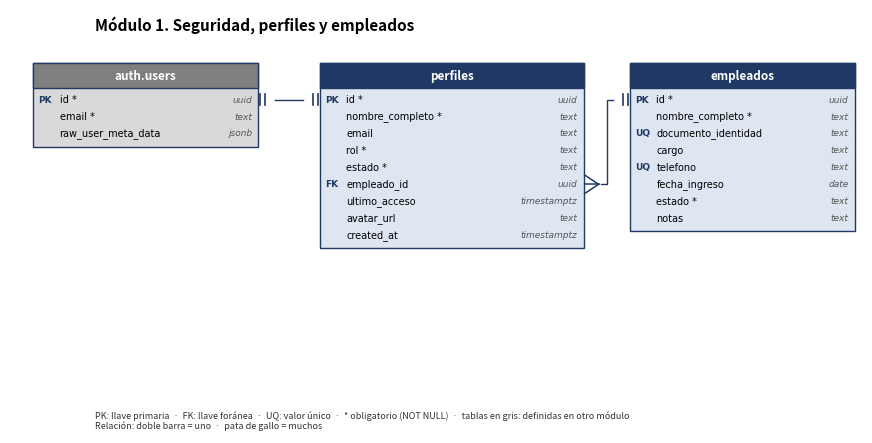
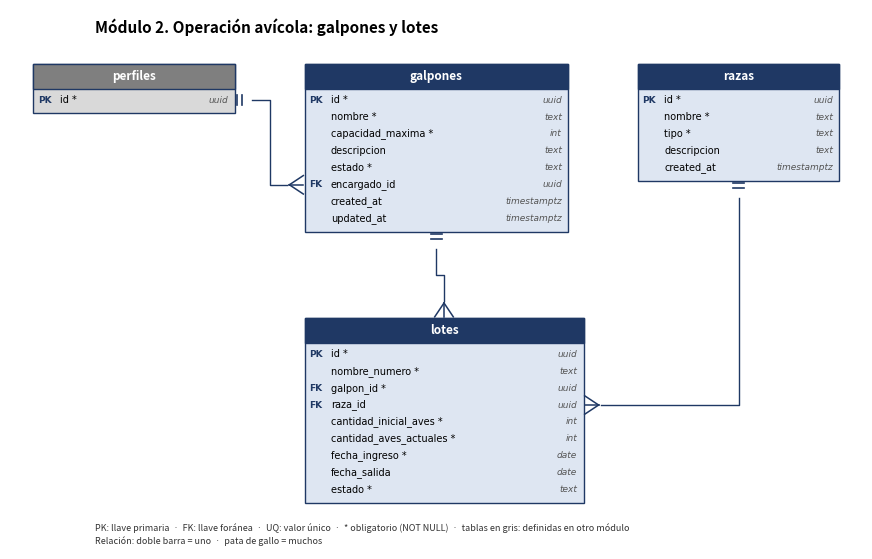
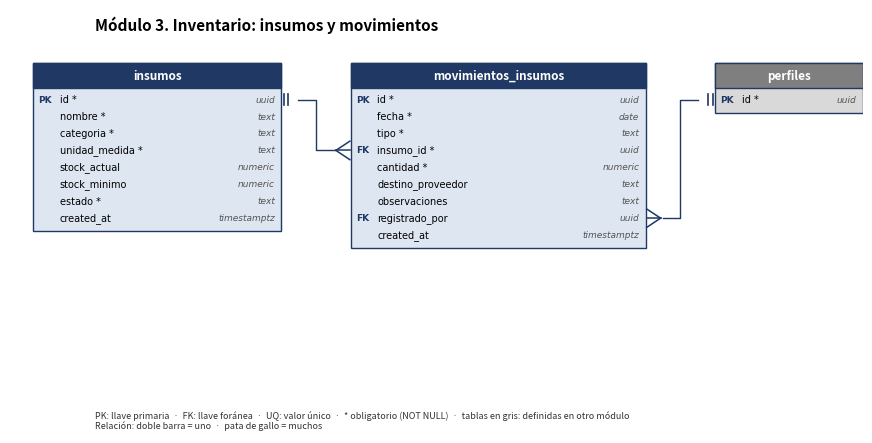
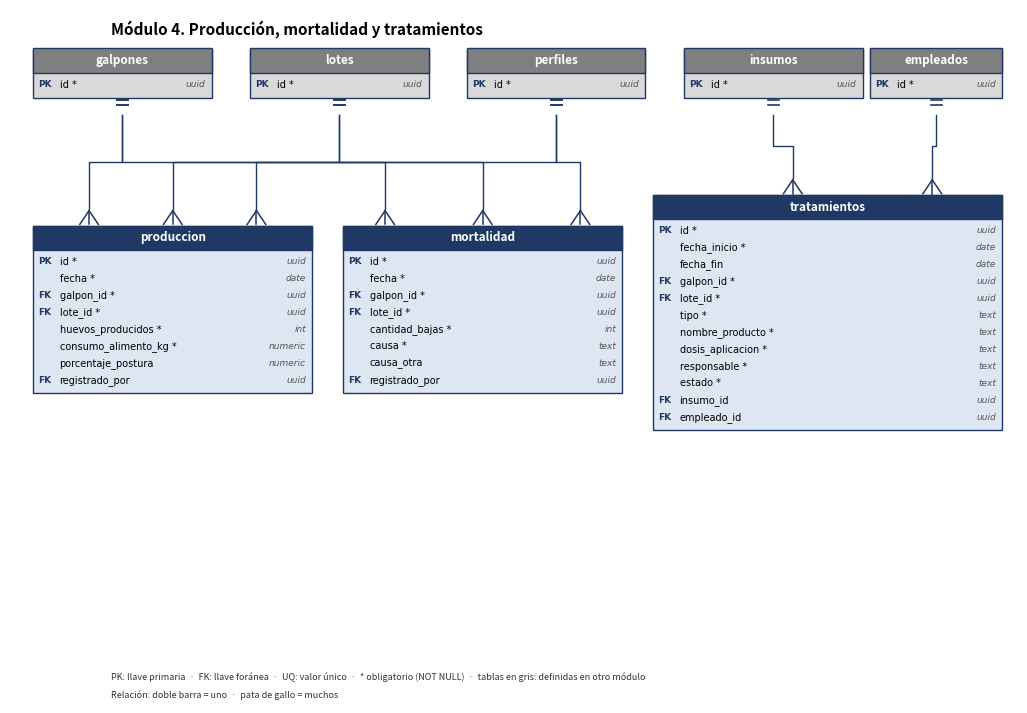
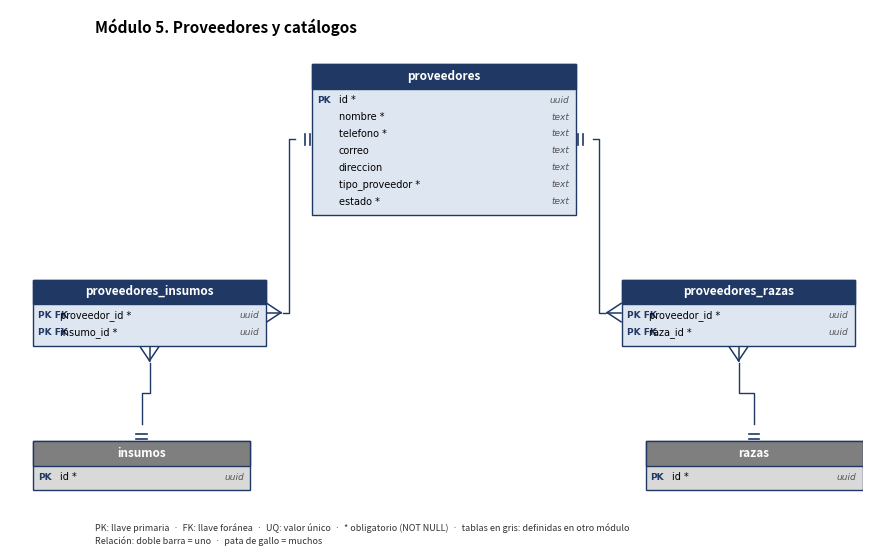
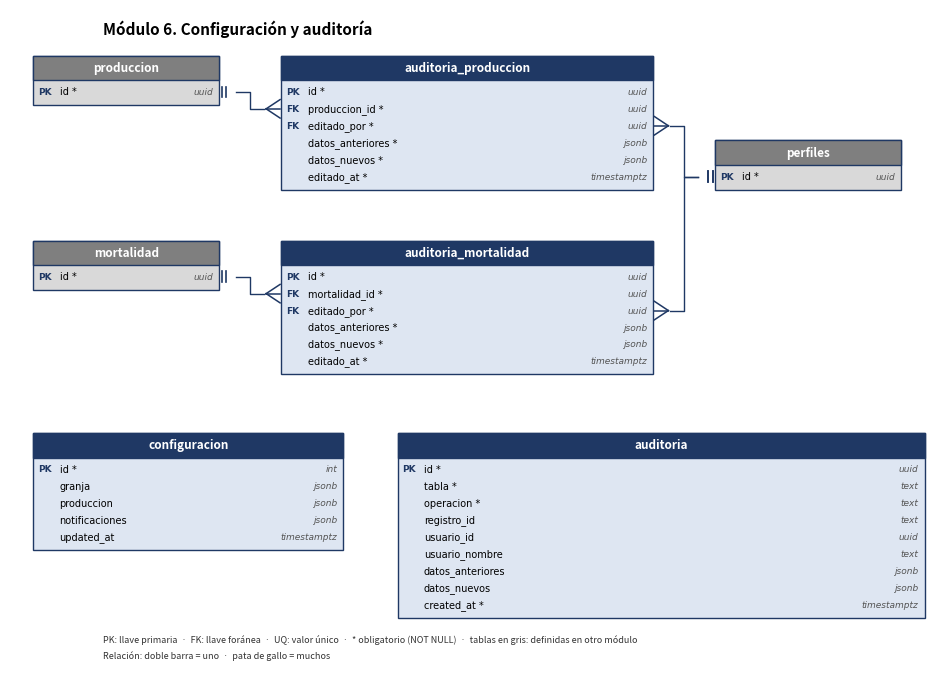

The matplotlib source for these figures, in order:
"""Dibuja diagramas ER por módulo imitando el estilo del documento guía."""
from pathlib import Path
import matplotlib
matplotlib.use("Agg")
import matplotlib.pyplot as plt
from matplotlib.patches import Rectangle

OUT_DIR = Path(r"C:\Users\USUARIO\Desktop\sistema-avicola-mc\docs\img")
OUT_DIR.mkdir(parents=True, exist_ok=True)

# Paleta guide
HEADER_FILL = "#1F3864"
HEADER_TEXT = "#FFFFFF"
BODY_FILL = "#DEE6F2"
BORDER = "#1F3864"
EXT_HEADER = "#7F7F7F"
EXT_BODY = "#D9D9D9"
LINE_COLOR = "#1F3864"
TAG_COLOR = "#1F3864"

ROW_H = 0.22
HEADER_H = 0.32
PAD_TOP = 0.04
PAD_BOT = 0.06
TAG_W = 0.3


def draw_entity(ax, x, y, w, title, cols, external=False):
    """
    cols: list of dicts {tag:'PK|FK|UQ|', name:'nombre', type:'int', nn:True|False}
    """
    body_h = HEADER_H + PAD_TOP + max(len(cols), 1) * ROW_H + PAD_BOT
    hf = EXT_HEADER if external else HEADER_FILL
    bf = EXT_BODY if external else BODY_FILL

    # body
    ax.add_patch(Rectangle((x, y - body_h), w, body_h,
                           facecolor=bf, edgecolor=BORDER, linewidth=1.0, zorder=2))
    # header
    ax.add_patch(Rectangle((x, y - HEADER_H), w, HEADER_H,
                           facecolor=hf, edgecolor=BORDER, linewidth=1.0, zorder=3))
    ax.text(x + w / 2, y - HEADER_H / 2, title,
            ha="center", va="center", color=HEADER_TEXT,
            fontsize=8.5, fontweight="bold", zorder=4)

    # columns
    cy = y - HEADER_H - PAD_TOP - ROW_H / 2
    row_entries = []
    for c in cols:
        tag = c.get("tag", "")
        name = c.get("name", "")
        tipo = c.get("type", "")
        nn = c.get("nn", False)

        if tag:
            ax.text(x + 0.06, cy, tag, ha="left", va="center",
                    fontsize=6.5, color=TAG_COLOR, fontweight="bold", zorder=4,
                    family="DejaVu Sans")
        label = name + (" *" if nn else "")
        ax.text(x + TAG_W + 0.04, cy, label, ha="left", va="center",
                fontsize=7, zorder=4, family="DejaVu Sans")
        ax.text(x + w - 0.08, cy, tipo, ha="right", va="center",
                fontsize=6.5, color="#555555", zorder=4,
                family="DejaVu Sans", style="italic")
        row_entries.append({"name": name, "y": cy})
        cy -= ROW_H

    return {
        "x": x, "y": y, "w": w, "h": body_h,
        "cx": x + w / 2, "cy": y - body_h / 2,
        "left": x, "right": x + w, "top": y, "bottom": y - body_h,
        "rows": row_entries,
    }


def row_y(ent, col_name):
    for r in ent["rows"]:
        if r["name"] == col_name:
            return r["y"]
    return ent["cy"]


def one_marker(ax, x, y, side):
    """Doble barra justo FUERA del lado indicado."""
    s = 0.06
    gap = 0.03
    if side == "right":
        for dx in (gap, gap + s):
            ax.plot([x + dx, x + dx], [y - 0.07, y + 0.07],
                    color=LINE_COLOR, linewidth=1.2, zorder=5)
    elif side == "left":
        for dx in (-gap, -gap - s):
            ax.plot([x + dx, x + dx], [y - 0.07, y + 0.07],
                    color=LINE_COLOR, linewidth=1.2, zorder=5)
    elif side == "top":
        for dy in (gap, gap + s):
            ax.plot([x - 0.07, x + 0.07], [y + dy, y + dy],
                    color=LINE_COLOR, linewidth=1.2, zorder=5)
    elif side == "bottom":
        for dy in (-gap, -gap - s):
            ax.plot([x - 0.07, x + 0.07], [y + dy, y + dy],
                    color=LINE_COLOR, linewidth=1.2, zorder=5)


def many_marker(ax, x, y, side):
    """Pata de gallo: 3 líneas cortas que divergen DESDE la línea HACIA la entidad.
    Punto de encuentro de las 3 patas = extremo de la línea (lejos de la caja).
    Patas terminan en el borde de la caja, abriéndose a los lados."""
    s = 0.18
    gap = 0.015
    spread = 0.12
    lw = 1.1
    if side == "right":
        join_x = x + gap + s
        tip_x = x + gap
        for ty in (-spread, 0, spread):
            ax.plot([join_x, tip_x], [y, y + ty], color=LINE_COLOR, linewidth=lw, zorder=5)
    elif side == "left":
        join_x = x - gap - s
        tip_x = x - gap
        for ty in (-spread, 0, spread):
            ax.plot([join_x, tip_x], [y, y + ty], color=LINE_COLOR, linewidth=lw, zorder=5)
    elif side == "top":
        join_y = y + gap + s
        tip_y = y + gap
        for tx in (-spread, 0, spread):
            ax.plot([x, x + tx], [join_y, tip_y], color=LINE_COLOR, linewidth=lw, zorder=5)
    elif side == "bottom":
        join_y = y - gap - s
        tip_y = y - gap
        for tx in (-spread, 0, spread):
            ax.plot([x, x + tx], [join_y, tip_y], color=LINE_COLOR, linewidth=lw, zorder=5)


_DIR2SIDE = {"left": "left", "right": "right", "up": "top", "down": "bottom"}


def connect(ax, p1, dir1, c1, p2, dir2, c2):
    """
    p1,p2: (x,y) anclado en el borde correspondiente de la entidad.
    dir1,dir2: 'left','right','up','down' — hacia dónde sale la línea.
    c1,c2: 'one' | 'many'.
    """
    x1, y1 = p1
    x2, y2 = p2
    gap = 0.22  # separación línea-caja (coincide con join point del marker)

    def start(x, y, d):
        if d == "right": return (x + gap, y)
        if d == "left":  return (x - gap, y)
        if d == "up":    return (x, y + gap)
        if d == "down":  return (x, y - gap)

    sx1, sy1 = start(x1, y1, dir1)
    sx2, sy2 = start(x2, y2, dir2)

    if dir1 in ("left", "right") and dir2 in ("left", "right"):
        mid = (sx1 + sx2) / 2
        ax.plot([sx1, mid, mid, sx2], [sy1, sy1, sy2, sy2],
                color=LINE_COLOR, linewidth=1.0, zorder=1)
    elif dir1 in ("up", "down") and dir2 in ("up", "down"):
        mid = (sy1 + sy2) / 2
        ax.plot([sx1, sx1, sx2, sx2], [sy1, mid, mid, sy2],
                color=LINE_COLOR, linewidth=1.0, zorder=1)
    else:
        if dir1 in ("left", "right"):
            ax.plot([sx1, sx2, sx2], [sy1, sy1, sy2], color=LINE_COLOR, linewidth=1.0, zorder=1)
        else:
            ax.plot([sx1, sx1, sx2], [sy1, sy2, sy2], color=LINE_COLOR, linewidth=1.0, zorder=1)

    s1 = _DIR2SIDE[dir1]
    s2 = _DIR2SIDE[dir2]
    (one_marker if c1 == "one" else many_marker)(ax, x1, y1, s1)
    (one_marker if c2 == "one" else many_marker)(ax, x2, y2, s2)


def side_point(ent, side, row_name=None):
    if row_name is not None:
        y = row_y(ent, row_name)
    else:
        y = ent["cy"]
    if side == "left":
        return (ent["left"], y)
    if side == "right":
        return (ent["right"], y)
    if side == "top":
        return (ent["cx"], ent["top"])
    if side == "bottom":
        return (ent["cx"], ent["bottom"])


def add_module_title(ax, text):
    ax.text(0.1, 0.985, text, transform=ax.transAxes,
            ha="left", va="top", fontsize=11, fontweight="bold")


def add_legend(ax):
    txt1 = ("PK: llave primaria  ·  FK: llave foránea  ·  UQ: valor único  ·  "
            "* obligatorio (NOT NULL)  ·  tablas en gris: definidas en otro módulo")
    txt2 = "Relación: doble barra = uno  ·  pata de gallo = muchos"
    ax.text(0.1, 0.03, txt1, transform=ax.transAxes,
            ha="left", va="bottom", fontsize=6.5, color="#333")
    ax.text(0.1, 0.005, txt2, transform=ax.transAxes,
            ha="left", va="bottom", fontsize=6.5, color="#333")


def new_fig(w=11, h=7.5):
    fig, ax = plt.subplots(figsize=(w, h), dpi=180)
    ax.set_xlim(0, w)
    ax.set_ylim(0, h)
    ax.axis("off")
    return fig, ax


def save(fig, name):
    path = OUT_DIR / name
    fig.savefig(path, bbox_inches="tight", facecolor="white")
    plt.close(fig)
    print(f"  {path}")


# ============================================================
# Figura 1 — Módulo 1. Seguridad, perfiles y empleados
# ============================================================
def fig1():
    fig, ax = new_fig(11, 5.5)
    add_module_title(ax, "Módulo 1. Seguridad, perfiles y empleados")

    e_auth = draw_entity(ax, 0.3, 4.8, 2.9, "auth.users",
                         [{"tag": "PK", "name": "id", "type": "uuid", "nn": True},
                          {"tag": "", "name": "email", "type": "text", "nn": True},
                          {"tag": "", "name": "raw_user_meta_data", "type": "jsonb"}],
                         external=True)

    e_perf = draw_entity(ax, 4.0, 4.8, 3.4, "perfiles",
                         [{"tag": "PK", "name": "id", "type": "uuid", "nn": True},
                          {"tag": "", "name": "nombre_completo", "type": "text", "nn": True},
                          {"tag": "", "name": "email", "type": "text"},
                          {"tag": "", "name": "rol", "type": "text", "nn": True},
                          {"tag": "", "name": "estado", "type": "text", "nn": True},
                          {"tag": "FK", "name": "empleado_id", "type": "uuid"},
                          {"tag": "", "name": "ultimo_acceso", "type": "timestamptz"},
                          {"tag": "", "name": "avatar_url", "type": "text"},
                          {"tag": "", "name": "created_at", "type": "timestamptz"}])

    e_emp = draw_entity(ax, 8.0, 4.8, 2.9, "empleados",
                        [{"tag": "PK", "name": "id", "type": "uuid", "nn": True},
                         {"tag": "", "name": "nombre_completo", "type": "text", "nn": True},
                         {"tag": "UQ", "name": "documento_identidad", "type": "text"},
                         {"tag": "", "name": "cargo", "type": "text"},
                         {"tag": "UQ", "name": "telefono", "type": "text"},
                         {"tag": "", "name": "fecha_ingreso", "type": "date"},
                         {"tag": "", "name": "estado", "type": "text", "nn": True},
                         {"tag": "", "name": "notas", "type": "text"}])

    connect(ax,
            side_point(e_auth, "right", "id"), "right", "one",
            side_point(e_perf, "left", "id"), "left", "one")
    connect(ax,
            side_point(e_emp, "left", "id"), "left", "one",
            side_point(e_perf, "right", "empleado_id"), "right", "many")

    add_legend(ax)
    save(fig, "fig1_modulo1.png")


# ============================================================
# Figura 2 — Módulo 2. Operación avícola
# ============================================================
def fig2():
    fig, ax = new_fig(11, 7)
    add_module_title(ax, "Módulo 2. Operación avícola: galpones y lotes")

    e_perf = draw_entity(ax, 0.3, 6.3, 2.6, "perfiles",
                         [{"tag": "PK", "name": "id", "type": "uuid", "nn": True}],
                         external=True)

    e_galp = draw_entity(ax, 3.8, 6.3, 3.4, "galpones",
                         [{"tag": "PK", "name": "id", "type": "uuid", "nn": True},
                          {"tag": "", "name": "nombre", "type": "text", "nn": True},
                          {"tag": "", "name": "capacidad_maxima", "type": "int", "nn": True},
                          {"tag": "", "name": "descripcion", "type": "text"},
                          {"tag": "", "name": "estado", "type": "text", "nn": True},
                          {"tag": "FK", "name": "encargado_id", "type": "uuid"},
                          {"tag": "", "name": "created_at", "type": "timestamptz"},
                          {"tag": "", "name": "updated_at", "type": "timestamptz"}])

    e_raza = draw_entity(ax, 8.1, 6.3, 2.6, "razas",
                         [{"tag": "PK", "name": "id", "type": "uuid", "nn": True},
                          {"tag": "", "name": "nombre", "type": "text", "nn": True},
                          {"tag": "", "name": "tipo", "type": "text", "nn": True},
                          {"tag": "", "name": "descripcion", "type": "text"},
                          {"tag": "", "name": "created_at", "type": "timestamptz"}])

    e_lote = draw_entity(ax, 3.8, 3.0, 3.6, "lotes",
                         [{"tag": "PK", "name": "id", "type": "uuid", "nn": True},
                          {"tag": "", "name": "nombre_numero", "type": "text", "nn": True},
                          {"tag": "FK", "name": "galpon_id", "type": "uuid", "nn": True},
                          {"tag": "FK", "name": "raza_id", "type": "uuid"},
                          {"tag": "", "name": "cantidad_inicial_aves", "type": "int", "nn": True},
                          {"tag": "", "name": "cantidad_aves_actuales", "type": "int", "nn": True},
                          {"tag": "", "name": "fecha_ingreso", "type": "date", "nn": True},
                          {"tag": "", "name": "fecha_salida", "type": "date"},
                          {"tag": "", "name": "estado", "type": "text", "nn": True}])

    connect(ax,
            side_point(e_perf, "right", "id"), "right", "one",
            side_point(e_galp, "left", "encargado_id"), "left", "many")
    connect(ax,
            side_point(e_galp, "bottom"), "down", "one",
            side_point(e_lote, "top"), "up", "many")
    connect(ax,
            side_point(e_raza, "bottom"), "down", "one",
            (e_lote["right"], row_y(e_lote, "raza_id")), "right", "many")

    add_legend(ax)
    save(fig, "fig2_modulo2.png")


# ============================================================
# Figura 3 — Módulo 3. Inventario
# ============================================================
def fig3():
    fig, ax = new_fig(11, 5.5)
    add_module_title(ax, "Módulo 3. Inventario: insumos y movimientos")

    e_ins = draw_entity(ax, 0.3, 4.8, 3.2, "insumos",
                        [{"tag": "PK", "name": "id", "type": "uuid", "nn": True},
                         {"tag": "", "name": "nombre", "type": "text", "nn": True},
                         {"tag": "", "name": "categoria", "type": "text", "nn": True},
                         {"tag": "", "name": "unidad_medida", "type": "text", "nn": True},
                         {"tag": "", "name": "stock_actual", "type": "numeric"},
                         {"tag": "", "name": "stock_minimo", "type": "numeric"},
                         {"tag": "", "name": "estado", "type": "text", "nn": True},
                         {"tag": "", "name": "created_at", "type": "timestamptz"}])

    e_mov = draw_entity(ax, 4.4, 4.8, 3.8, "movimientos_insumos",
                        [{"tag": "PK", "name": "id", "type": "uuid", "nn": True},
                         {"tag": "", "name": "fecha", "type": "date", "nn": True},
                         {"tag": "", "name": "tipo", "type": "text", "nn": True},
                         {"tag": "FK", "name": "insumo_id", "type": "uuid", "nn": True},
                         {"tag": "", "name": "cantidad", "type": "numeric", "nn": True},
                         {"tag": "", "name": "destino_proveedor", "type": "text"},
                         {"tag": "", "name": "observaciones", "type": "text"},
                         {"tag": "FK", "name": "registrado_por", "type": "uuid"},
                         {"tag": "", "name": "created_at", "type": "timestamptz"}])

    e_perf = draw_entity(ax, 9.1, 4.8, 1.9, "perfiles",
                         [{"tag": "PK", "name": "id", "type": "uuid", "nn": True}],
                         external=True)

    connect(ax,
            side_point(e_ins, "right", "id"), "right", "one",
            side_point(e_mov, "left", "insumo_id"), "left", "many")
    connect(ax,
            side_point(e_perf, "left", "id"), "left", "one",
            side_point(e_mov, "right", "registrado_por"), "right", "many")

    add_legend(ax)
    save(fig, "fig3_modulo3.png")


# ============================================================
# Figura 4 — Módulo 4. Producción, mortalidad y tratamientos
# ============================================================
def fig4():
    fig, ax = new_fig(13, 9)
    add_module_title(ax, "Módulo 4. Producción, mortalidad y tratamientos")

    # Padres fila superior
    e_galp = draw_entity(ax, 0.3, 8.5, 2.3, "galpones",
                         [{"tag": "PK", "name": "id", "type": "uuid", "nn": True}],
                         external=True)
    e_lote = draw_entity(ax, 3.1, 8.5, 2.3, "lotes",
                         [{"tag": "PK", "name": "id", "type": "uuid", "nn": True}],
                         external=True)
    e_perf = draw_entity(ax, 5.9, 8.5, 2.3, "perfiles",
                         [{"tag": "PK", "name": "id", "type": "uuid", "nn": True}],
                         external=True)
    e_ins = draw_entity(ax, 8.7, 8.5, 2.3, "insumos",
                        [{"tag": "PK", "name": "id", "type": "uuid", "nn": True}],
                        external=True)
    e_emp = draw_entity(ax, 11.1, 8.5, 1.7, "empleados",
                        [{"tag": "PK", "name": "id", "type": "uuid", "nn": True}],
                        external=True)

    # Entidades operativas
    e_prod = draw_entity(ax, 0.3, 6.2, 3.6, "produccion",
                         [{"tag": "PK", "name": "id", "type": "uuid", "nn": True},
                          {"tag": "", "name": "fecha", "type": "date", "nn": True},
                          {"tag": "FK", "name": "galpon_id", "type": "uuid", "nn": True},
                          {"tag": "FK", "name": "lote_id", "type": "uuid", "nn": True},
                          {"tag": "", "name": "huevos_producidos", "type": "int", "nn": True},
                          {"tag": "", "name": "consumo_alimento_kg", "type": "numeric", "nn": True},
                          {"tag": "", "name": "porcentaje_postura", "type": "numeric"},
                          {"tag": "FK", "name": "registrado_por", "type": "uuid"}])

    e_mort = draw_entity(ax, 4.3, 6.2, 3.6, "mortalidad",
                         [{"tag": "PK", "name": "id", "type": "uuid", "nn": True},
                          {"tag": "", "name": "fecha", "type": "date", "nn": True},
                          {"tag": "FK", "name": "galpon_id", "type": "uuid", "nn": True},
                          {"tag": "FK", "name": "lote_id", "type": "uuid", "nn": True},
                          {"tag": "", "name": "cantidad_bajas", "type": "int", "nn": True},
                          {"tag": "", "name": "causa", "type": "text", "nn": True},
                          {"tag": "", "name": "causa_otra", "type": "text"},
                          {"tag": "FK", "name": "registrado_por", "type": "uuid"}])

    e_trat = draw_entity(ax, 8.3, 6.6, 4.5, "tratamientos",
                         [{"tag": "PK", "name": "id", "type": "uuid", "nn": True},
                          {"tag": "", "name": "fecha_inicio", "type": "date", "nn": True},
                          {"tag": "", "name": "fecha_fin", "type": "date"},
                          {"tag": "FK", "name": "galpon_id", "type": "uuid", "nn": True},
                          {"tag": "FK", "name": "lote_id", "type": "uuid", "nn": True},
                          {"tag": "", "name": "tipo", "type": "text", "nn": True},
                          {"tag": "", "name": "nombre_producto", "type": "text", "nn": True},
                          {"tag": "", "name": "dosis_aplicacion", "type": "text", "nn": True},
                          {"tag": "", "name": "responsable", "type": "text", "nn": True},
                          {"tag": "", "name": "estado", "type": "text", "nn": True},
                          {"tag": "FK", "name": "insumo_id", "type": "uuid"},
                          {"tag": "FK", "name": "empleado_id", "type": "uuid"}])

    # Conexiones
    connect(ax, side_point(e_galp, "bottom"), "down", "one",
            (e_prod["x"] + e_prod["w"] * 0.2, e_prod["top"]), "up", "many")
    connect(ax, side_point(e_lote, "bottom"), "down", "one",
            (e_prod["x"] + e_prod["w"] * 0.5, e_prod["top"]), "up", "many")
    connect(ax, side_point(e_perf, "bottom"), "down", "one",
            (e_prod["x"] + e_prod["w"] * 0.8, e_prod["top"]), "up", "many")

    connect(ax, (e_galp["x"] + e_galp["w"] * 0.5, e_galp["bottom"]), "down", "one",
            (e_mort["x"] + e_mort["w"] * 0.15, e_mort["top"]), "up", "many")
    connect(ax, (e_lote["x"] + e_lote["w"] * 0.5, e_lote["bottom"]), "down", "one",
            (e_mort["x"] + e_mort["w"] * 0.5, e_mort["top"]), "up", "many")
    connect(ax, (e_perf["x"] + e_perf["w"] * 0.5, e_perf["bottom"]), "down", "one",
            (e_mort["x"] + e_mort["w"] * 0.85, e_mort["top"]), "up", "many")

    connect(ax, side_point(e_ins, "bottom"), "down", "one",
            (e_trat["x"] + e_trat["w"] * 0.4, e_trat["top"]), "up", "many")
    connect(ax, side_point(e_emp, "bottom"), "down", "one",
            (e_trat["x"] + e_trat["w"] * 0.8, e_trat["top"]), "up", "many")

    add_legend(ax)
    save(fig, "fig4_modulo4.png")


# ============================================================
# Figura 5 — Módulo 5. Proveedores
# ============================================================
def fig5():
    fig, ax = new_fig(11, 7)
    add_module_title(ax, "Módulo 5. Proveedores y catálogos")

    e_prov = draw_entity(ax, 3.9, 6.3, 3.4, "proveedores",
                         [{"tag": "PK", "name": "id", "type": "uuid", "nn": True},
                          {"tag": "", "name": "nombre", "type": "text", "nn": True},
                          {"tag": "", "name": "telefono", "type": "text", "nn": True},
                          {"tag": "", "name": "correo", "type": "text"},
                          {"tag": "", "name": "direccion", "type": "text"},
                          {"tag": "", "name": "tipo_proveedor", "type": "text", "nn": True},
                          {"tag": "", "name": "estado", "type": "text", "nn": True}])

    e_pi = draw_entity(ax, 0.3, 3.5, 3.0, "proveedores_insumos",
                       [{"tag": "PK FK", "name": "proveedor_id", "type": "uuid", "nn": True},
                        {"tag": "PK FK", "name": "insumo_id", "type": "uuid", "nn": True}])

    e_pr = draw_entity(ax, 7.9, 3.5, 3.0, "proveedores_razas",
                       [{"tag": "PK FK", "name": "proveedor_id", "type": "uuid", "nn": True},
                        {"tag": "PK FK", "name": "raza_id", "type": "uuid", "nn": True}])

    e_ins = draw_entity(ax, 0.3, 1.4, 2.8, "insumos",
                        [{"tag": "PK", "name": "id", "type": "uuid", "nn": True}],
                        external=True)

    e_raza = draw_entity(ax, 8.2, 1.4, 2.8, "razas",
                         [{"tag": "PK", "name": "id", "type": "uuid", "nn": True}],
                         external=True)

    connect(ax, (e_prov["left"], e_prov["cy"]), "left", "one",
            (e_pi["right"], e_pi["cy"]), "right", "many")
    connect(ax, (e_prov["right"], e_prov["cy"]), "right", "one",
            (e_pr["left"], e_pr["cy"]), "left", "many")
    connect(ax, side_point(e_ins, "top"), "up", "one",
            side_point(e_pi, "bottom"), "down", "many")
    connect(ax, side_point(e_raza, "top"), "up", "one",
            side_point(e_pr, "bottom"), "down", "many")

    add_legend(ax)
    save(fig, "fig5_modulo5.png")


# ============================================================
# Figura 6 — Módulo 6. Configuración y auditoría
# ============================================================
def fig6():
    fig, ax = new_fig(12, 8.5)
    add_module_title(ax, "Módulo 6. Configuración y auditoría")

    e_prod = draw_entity(ax, 0.3, 7.9, 2.4, "produccion",
                         [{"tag": "PK", "name": "id", "type": "uuid", "nn": True}],
                         external=True)
    e_mort = draw_entity(ax, 0.3, 5.5, 2.4, "mortalidad",
                         [{"tag": "PK", "name": "id", "type": "uuid", "nn": True}],
                         external=True)
    e_perf = draw_entity(ax, 9.1, 6.8, 2.4, "perfiles",
                         [{"tag": "PK", "name": "id", "type": "uuid", "nn": True}],
                         external=True)

    e_apr = draw_entity(ax, 3.5, 7.9, 4.8, "auditoria_produccion",
                        [{"tag": "PK", "name": "id", "type": "uuid", "nn": True},
                         {"tag": "FK", "name": "produccion_id", "type": "uuid", "nn": True},
                         {"tag": "FK", "name": "editado_por", "type": "uuid", "nn": True},
                         {"tag": "", "name": "datos_anteriores", "type": "jsonb", "nn": True},
                         {"tag": "", "name": "datos_nuevos", "type": "jsonb", "nn": True},
                         {"tag": "", "name": "editado_at", "type": "timestamptz", "nn": True}])

    e_amo = draw_entity(ax, 3.5, 5.5, 4.8, "auditoria_mortalidad",
                        [{"tag": "PK", "name": "id", "type": "uuid", "nn": True},
                         {"tag": "FK", "name": "mortalidad_id", "type": "uuid", "nn": True},
                         {"tag": "FK", "name": "editado_por", "type": "uuid", "nn": True},
                         {"tag": "", "name": "datos_anteriores", "type": "jsonb", "nn": True},
                         {"tag": "", "name": "datos_nuevos", "type": "jsonb", "nn": True},
                         {"tag": "", "name": "editado_at", "type": "timestamptz", "nn": True}])

    e_cfg = draw_entity(ax, 0.3, 3.0, 4.0, "configuracion",
                        [{"tag": "PK", "name": "id", "type": "int", "nn": True},
                         {"tag": "", "name": "granja", "type": "jsonb"},
                         {"tag": "", "name": "produccion", "type": "jsonb"},
                         {"tag": "", "name": "notificaciones", "type": "jsonb"},
                         {"tag": "", "name": "updated_at", "type": "timestamptz"}])

    e_aud = draw_entity(ax, 5.0, 3.0, 6.8, "auditoria",
                        [{"tag": "PK", "name": "id", "type": "uuid", "nn": True},
                         {"tag": "", "name": "tabla", "type": "text", "nn": True},
                         {"tag": "", "name": "operacion", "type": "text", "nn": True},
                         {"tag": "", "name": "registro_id", "type": "text"},
                         {"tag": "", "name": "usuario_id", "type": "uuid"},
                         {"tag": "", "name": "usuario_nombre", "type": "text"},
                         {"tag": "", "name": "datos_anteriores", "type": "jsonb"},
                         {"tag": "", "name": "datos_nuevos", "type": "jsonb"},
                         {"tag": "", "name": "created_at", "type": "timestamptz", "nn": True}])

    connect(ax,
            side_point(e_prod, "right", "id"), "right", "one",
            side_point(e_apr, "left", "produccion_id"), "left", "many")
    connect(ax,
            side_point(e_mort, "right", "id"), "right", "one",
            side_point(e_amo, "left", "mortalidad_id"), "left", "many")
    connect(ax,
            side_point(e_perf, "left", "id"), "left", "one",
            side_point(e_apr, "right", "editado_por"), "right", "many")
    connect(ax,
            side_point(e_perf, "left", "id"), "left", "one",
            side_point(e_amo, "right", "editado_por"), "right", "many")

    add_legend(ax)
    save(fig, "fig6_modulo6.png")


if __name__ == "__main__":
    print("Dibujando diagramas ER (estilo guide)...")
    fig1(); fig2(); fig3(); fig4(); fig5(); fig6()
    print("OK")
